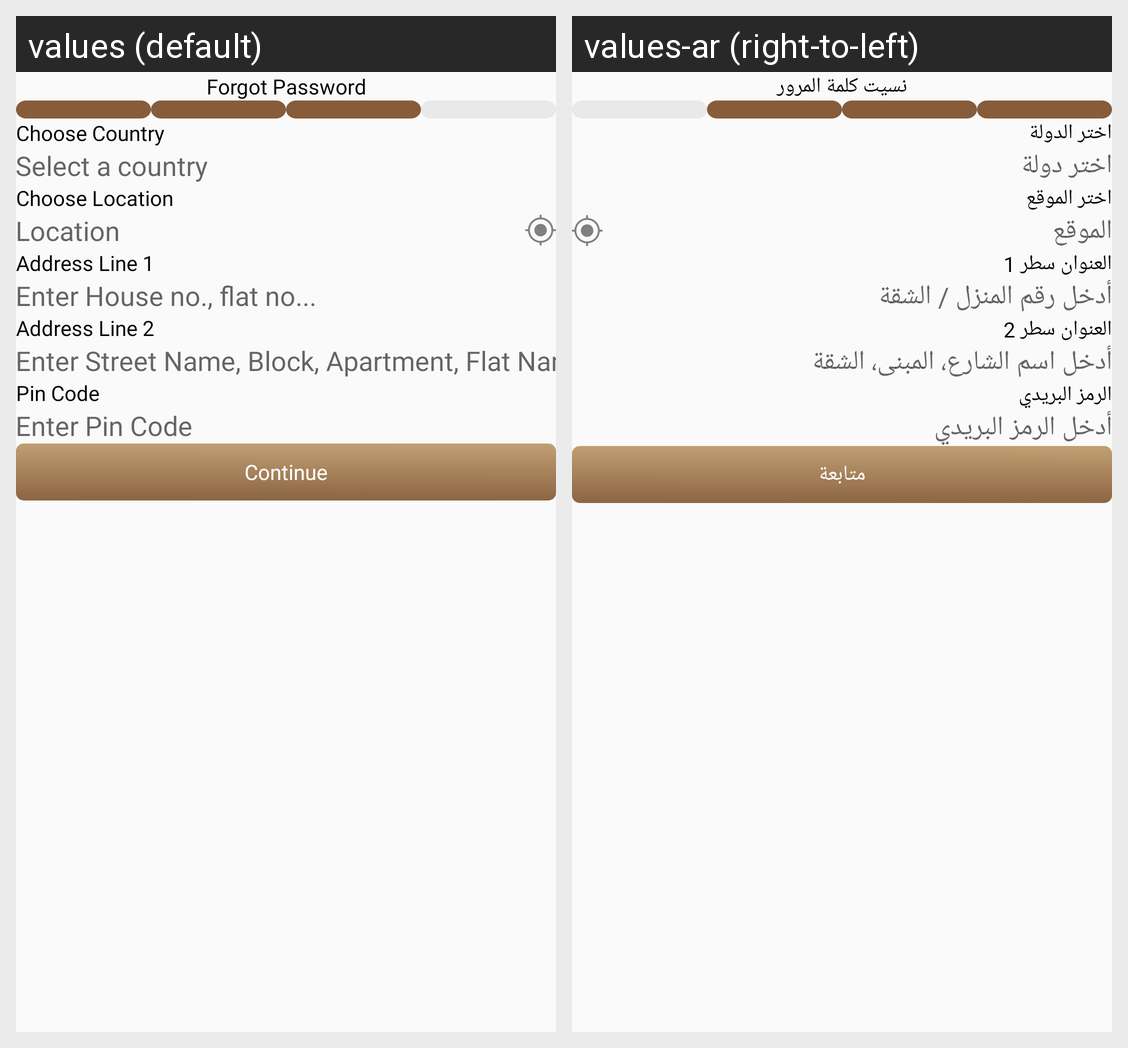

Here is an Android app screen in its default locale and in the app's own translations. Write out the translated-string differences for the strings that appear on this screen.
Android screen res/layout/fragment_affiliate_add_address.xml rendered under 2 locales, left to right: values (default), values-ar (right-to-left). Device: Nexus 5 (rendered at 1080×1920; each locale shown at half size, 540×960, under a caption strip naming it); theme Theme.DesynatUser.
Strings drawn on this screen, with the default value and each locale's value (text and hints the layout hard-codes, and strings that could not be matched under every locale, appear in the picture but are not listed):

choose_country
  values: Choose Country
  values-ar: اختر الدولة

select_country
  values: Select a country
  values-ar: اختر دولة

choose_location
  values: Choose Location
  values-ar: اختر الموقع

location
  values: Location
  values-ar: الموقع

address_line_1
  values: Address Line 1
  values-ar: العنوان سطر 1

enter_house_no_flat_no
  values: Enter House no., flat no...
  values-ar: أدخل رقم المنزل / الشقة

address_line_2
  values: Address Line 2
  values-ar: العنوان سطر 2

enter_street_name_block_apartment_flat_name
  values: Enter Street Name, Block, Apartment, Flat Name
  values-ar: أدخل اسم الشارع، المبنى، الشقة

pin_code
  values: Pin Code
  values-ar: الرمز البريدي

enter_pin_code
  values: Enter Pin Code
  values-ar: أدخل الرمز البريدي

continue_text
  values: Continue
  values-ar: متابعة

forgot_password
  values: Forgot Password
  values-ar: نسيت كلمة المرور
